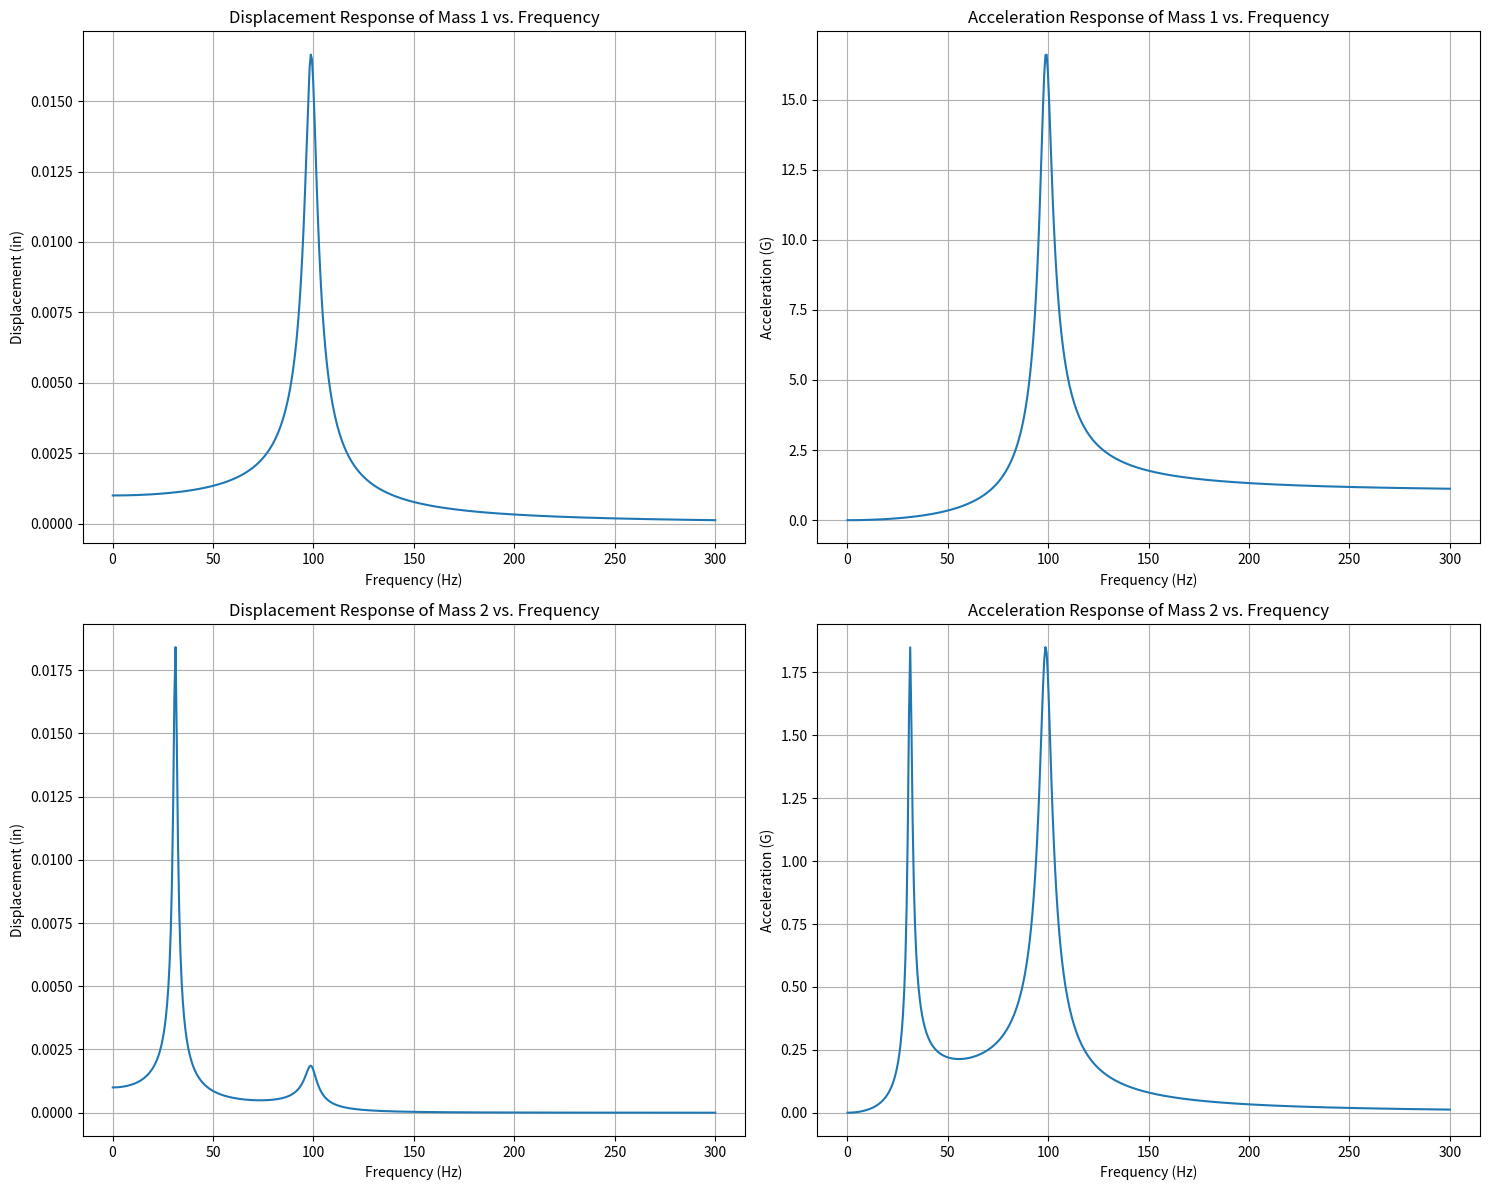

Python code for this plot:
import numpy as np
import matplotlib.pyplot as plt

def compute_response_2DOF_MDOF(m1, m2, c1, c2, k1, k2, Y0_omega, f_range):
    """
    Compute the displacement and acceleration response of a 2DOF system using the MDOF approach.
    
    Parameters:
        m1, m2 (float): Masses.
        c1, c2 (float): Damping coefficients.
        k1, k2 (float): Stiffnesses.
        Y0_omega (float): Base acceleration in frequency domain.
        f_range (array-like): Frequency range over which to compute the response.
        
    Returns:
        tuple: Displacement and acceleration responses in the frequency domain for both masses.
    """
    u1_omega_mdof = []  # Displacement response of mass 1 in frequency domain
    u2_omega_mdof = []  # Displacement response of mass 2 in frequency domain
    
    a1_omega_mdof = []  # Acceleration response of mass 1 in frequency domain
    a2_omega_mdof = []  # Acceleration response of mass 2 in frequency domain

    for f in f_range:
        omega = 2 * np.pi * f
        # Forming the impedance matrix
        Z = np.array([[(-omega**2)*m1 + 1j*omega*c1 + k1 + k2, -k2],
                      [-k2, (-omega**2)*m2 + 1j*omega*c2 + k2]])
        
        # Force vector
        F = np.array([[-m1 * Y0_omega], [0]])
        
        # Solve for the displacements in frequency domain
        U = np.linalg.solve(Z, F)
        
        # Append to the lists
        u1_omega_mdof.append(U[0][0])
        u2_omega_mdof.append(U[1][0])
        
        # Compute the accelerations
        a1_omega_mdof.append(-omega**2 * U[0][0])
        a2_omega_mdof.append(-omega**2 * U[1][0])

    return u1_omega_mdof, u2_omega_mdof, a1_omega_mdof, a2_omega_mdof

# System parameters for 2DOF system
m1 = 1000/386.089  # lbf*s^2/in
m2 = 1.0/386.089  # lbf*s^2/in
k1 = 1000000.0  # lbf/in
k2 = 100.0  # lbf/in
zeta1 = 0.03
zeta2 = 0.03
c1 = 2 * zeta1 * np.sqrt(m1 * k1)  # Damping coefficient for mass 1
c2 = 2 * zeta2 * np.sqrt(m2 * k2)  # Damping coefficient for mass 2

Y0_omega = 386.089  # Base excitation acceleration (1G in frequency domain)

f_range = np.linspace(0.1, 300, 500)  # Varying the frequency in Hz

# Compute the responses using the MDOF approach
u1_omega_mdof, u2_omega_mdof, a1_omega_mdof, a2_omega_mdof = compute_response_2DOF_MDOF(m1, m2, c1, c2, k1, k2, Y0_omega, f_range)

# Convert accelerations from in/s^2 to G's for plotting
a1_omega_G_mdof = [a/386.089 for a in a1_omega_mdof]
a2_omega_G_mdof = [a/386.089 for a in a2_omega_mdof]

# Plotting
plt.figure(figsize=(15, 12))

# Displacement plot for mass 1
plt.subplot(2, 2, 1)
plt.plot(f_range, np.abs(u1_omega_mdof))
plt.xlabel('Frequency (Hz)')
plt.ylabel('Displacement (in)')
plt.title('Displacement Response of Mass 1 vs. Frequency')
plt.grid(True)

# Acceleration plot for mass 1
plt.subplot(2, 2, 2)
plt.plot(f_range, np.abs(a1_omega_G_mdof))
plt.xlabel('Frequency (Hz)')
plt.ylabel('Acceleration (G)')
plt.title('Acceleration Response of Mass 1 vs. Frequency')
plt.grid(True)

# Displacement plot for mass 2
plt.subplot(2, 2, 3)
plt.plot(f_range, np.abs(u2_omega_mdof))
plt.xlabel('Frequency (Hz)')
plt.ylabel('Displacement (in)')
plt.title('Displacement Response of Mass 2 vs. Frequency')
plt.grid(True)

# Acceleration plot for mass 2
plt.subplot(2, 2, 4)
plt.plot(f_range, np.abs(a2_omega_G_mdof))
plt.xlabel('Frequency (Hz)')
plt.ylabel('Acceleration (G)')
plt.title('Acceleration Response of Mass 2 vs. Frequency')
plt.grid(True)

plt.tight_layout()
plt.show()
